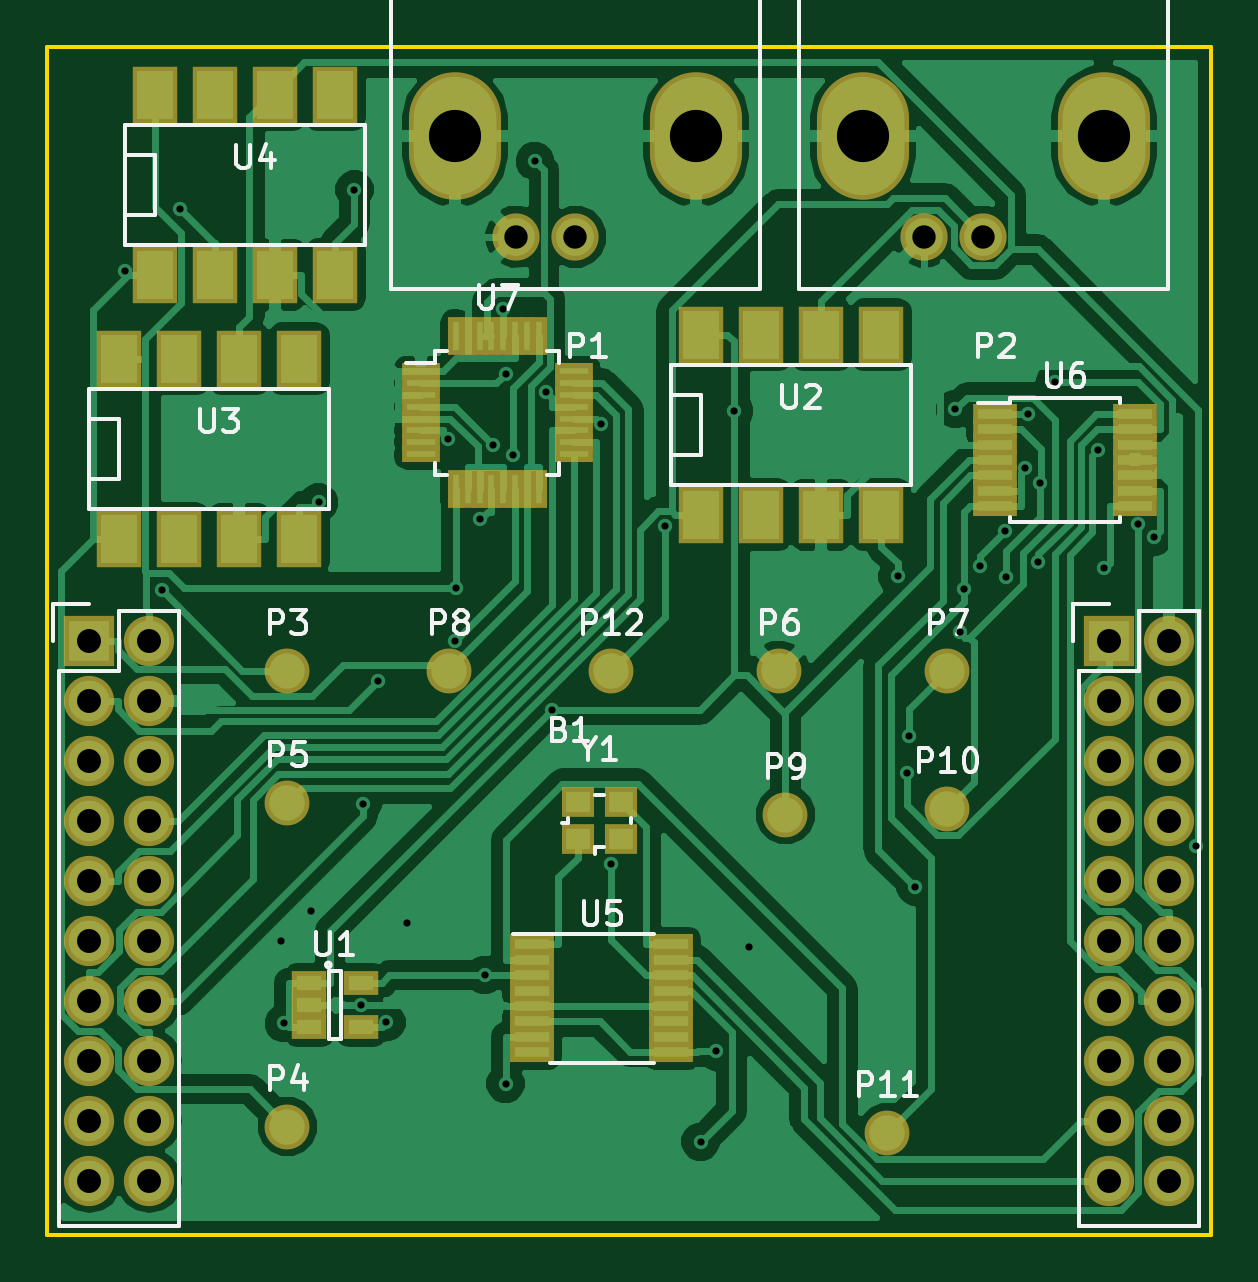
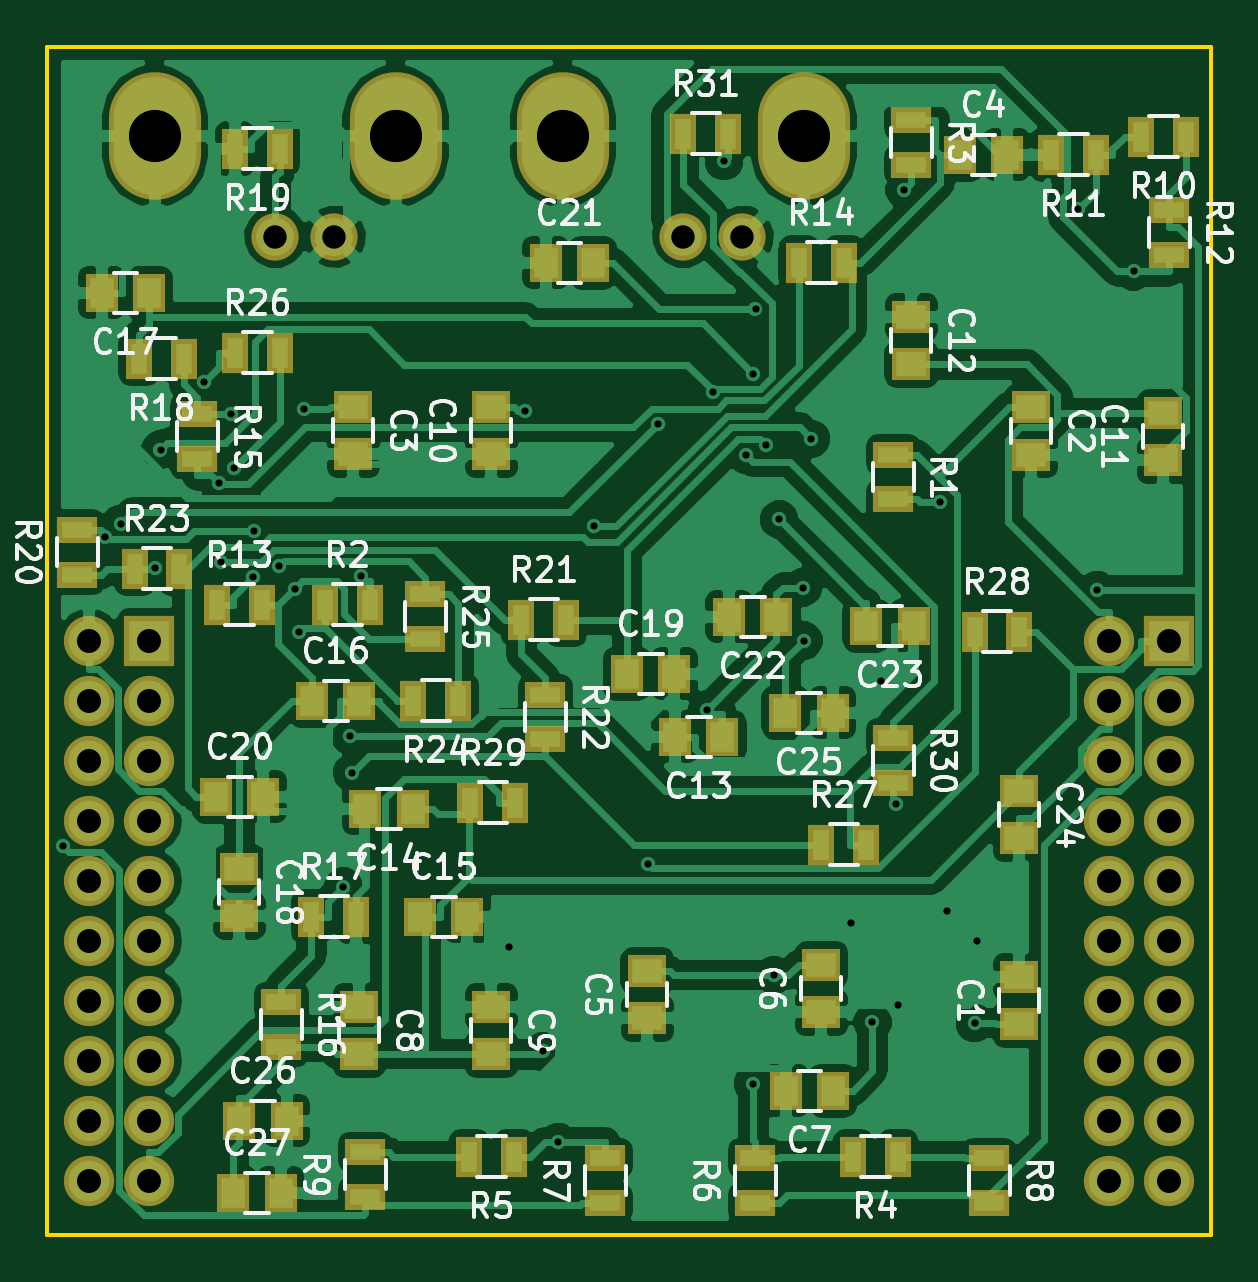
Circuit board: 10 layer files. Board 49.3 x 50.3 mm.
- bottom_copper: revised_engr_357-B.Cu.gbr (142039 bytes)
- bottom_mask: revised_engr_357-B.Mask.gbr (4891 bytes)
- paste: revised_engr_357-B.Paste.gbr (3515 bytes)
- bottom_silk: revised_engr_357-B.SilkS.gbr (59296 bytes)
- outline: revised_engr_357-Edge.Cuts.gbr (495 bytes)
- top_copper: revised_engr_357-F.Cu.gbr (85141 bytes)
- top_mask: revised_engr_357-F.Mask.gbr (4625 bytes)
- paste: revised_engr_357-F.Paste.gbr (2965 bytes)
- top_silk: revised_engr_357-F.SilkS.gbr (19130 bytes)
- drill: revised_engr_357.drl (1610 bytes)

=== bottom_copper: revised_engr_357-B.Cu.gbr (142039 bytes, source omitted) ===
=== bottom_mask: revised_engr_357-B.Mask.gbr ===
G04 #@! TF.FileFunction,Soldermask,Bot*
%FSLAX46Y46*%
G04 Gerber Fmt 4.6, Leading zero omitted, Abs format (unit mm)*
G04 Created by KiCad (PCBNEW 4.0.1-stable) date 5/9/2016 2:00:35 PM*
%MOMM*%
G01*
G04 APERTURE LIST*
%ADD10C,0.100000*%
%ADD11R,2.127200X2.127200*%
%ADD12O,2.127200X2.127200*%
%ADD13R,1.650000X1.400000*%
%ADD14R,1.400000X1.650000*%
%ADD15O,3.900120X5.401260*%
%ADD16C,2.000200*%
%ADD17R,1.700000X1.100000*%
%ADD18R,1.100000X1.700000*%
G04 APERTURE END LIST*
D10*
D11*
X91694000Y-160274000D03*
D12*
X94234000Y-160274000D03*
X91694000Y-162814000D03*
X94234000Y-162814000D03*
X91694000Y-165354000D03*
X94234000Y-165354000D03*
X91694000Y-167894000D03*
X94234000Y-167894000D03*
X91694000Y-170434000D03*
X94234000Y-170434000D03*
X91694000Y-172974000D03*
X94234000Y-172974000D03*
X91694000Y-175514000D03*
X94234000Y-175514000D03*
X91694000Y-178054000D03*
X94234000Y-178054000D03*
X91694000Y-180594000D03*
X94234000Y-180594000D03*
X91694000Y-183134000D03*
X94234000Y-183134000D03*
X134874000Y-175514000D03*
X134874000Y-178054000D03*
X134874000Y-172974000D03*
X137414000Y-172974000D03*
X137414000Y-178054000D03*
X137414000Y-175514000D03*
X134874000Y-170434000D03*
X134874000Y-167894000D03*
X137414000Y-167894000D03*
X137414000Y-170434000D03*
X137414000Y-165354000D03*
X134874000Y-165354000D03*
D11*
X134874000Y-160274000D03*
D12*
X137414000Y-162814000D03*
X134874000Y-162814000D03*
X137414000Y-160274000D03*
X134874000Y-183134000D03*
X137414000Y-183134000D03*
X137414000Y-180594000D03*
X134874000Y-180594000D03*
D13*
X98044000Y-176514000D03*
X98044000Y-174514000D03*
X97536000Y-150400000D03*
X97536000Y-152400000D03*
X126238000Y-150384000D03*
X126238000Y-152384000D03*
D14*
X100568000Y-139700000D03*
X98568000Y-139700000D03*
D13*
X113792000Y-176260000D03*
X113792000Y-174260000D03*
X106426000Y-176006000D03*
X106426000Y-174006000D03*
D14*
X105934000Y-179324000D03*
X107934000Y-179324000D03*
D13*
X125984000Y-175768000D03*
X125984000Y-177768000D03*
X120396000Y-175784000D03*
X120396000Y-177784000D03*
X120396000Y-152384000D03*
X120396000Y-150384000D03*
X91948000Y-152638000D03*
X91948000Y-150638000D03*
X102616000Y-146574000D03*
X102616000Y-148574000D03*
D14*
X110617000Y-164338000D03*
X112617000Y-164338000D03*
X123730000Y-167386000D03*
X125730000Y-167386000D03*
X123412000Y-171958000D03*
X121412000Y-171958000D03*
X127984000Y-162814000D03*
X125984000Y-162814000D03*
X134890000Y-145542000D03*
X136890000Y-145542000D03*
D13*
X131064000Y-169926000D03*
X131064000Y-171926000D03*
D14*
X114649000Y-161671000D03*
X112649000Y-161671000D03*
X132048000Y-166878000D03*
X130048000Y-166878000D03*
X118094000Y-144272000D03*
X116094000Y-144272000D03*
X108331000Y-159258000D03*
X110331000Y-159258000D03*
X102521000Y-159639000D03*
X104521000Y-159639000D03*
D13*
X98044000Y-166640000D03*
X98044000Y-168640000D03*
D14*
X105950000Y-163322000D03*
X107950000Y-163322000D03*
X131064000Y-180594000D03*
X129064000Y-180594000D03*
X131318000Y-183642000D03*
X129318000Y-183642000D03*
D15*
X107170220Y-138912600D03*
X117368320Y-138912600D03*
D16*
X112268000Y-143177260D03*
X109768640Y-143177260D03*
D15*
X124442220Y-138912600D03*
X134640320Y-138912600D03*
D16*
X129540000Y-143177260D03*
X127040640Y-143177260D03*
D17*
X103378000Y-152400000D03*
X103378000Y-154300000D03*
D18*
X127442000Y-158750000D03*
X125542000Y-158750000D03*
D17*
X102616000Y-138242000D03*
X102616000Y-140142000D03*
D18*
X103190000Y-182118000D03*
X105090000Y-182118000D03*
X119446000Y-182118000D03*
X121346000Y-182118000D03*
D17*
X109220000Y-184084000D03*
X109220000Y-182184000D03*
X115570000Y-184084000D03*
X115570000Y-182184000D03*
X99314000Y-182184000D03*
X99314000Y-184084000D03*
X125730000Y-183830000D03*
X125730000Y-181930000D03*
D18*
X90998000Y-138938000D03*
X92898000Y-138938000D03*
X94808000Y-139700000D03*
X96708000Y-139700000D03*
D17*
X91694000Y-142052000D03*
X91694000Y-143952000D03*
D18*
X132014000Y-158750000D03*
X130114000Y-158750000D03*
X107376000Y-144272000D03*
X105476000Y-144272000D03*
D17*
X132842000Y-150688000D03*
X132842000Y-152588000D03*
X129286000Y-175580000D03*
X129286000Y-177480000D03*
D18*
X128016000Y-171958000D03*
X126116000Y-171958000D03*
X133416000Y-148336000D03*
X135316000Y-148336000D03*
X129352000Y-139446000D03*
X131252000Y-139446000D03*
D17*
X137922000Y-157480000D03*
X137922000Y-155580000D03*
D18*
X119126000Y-159385000D03*
X117226000Y-159385000D03*
D17*
X118110000Y-162560000D03*
X118110000Y-164460000D03*
D18*
X135504000Y-157226000D03*
X133604000Y-157226000D03*
X121798000Y-162814000D03*
X123698000Y-162814000D03*
D17*
X123190000Y-158308000D03*
X123190000Y-160208000D03*
D18*
X131252000Y-148082000D03*
X129352000Y-148082000D03*
X106426000Y-168910000D03*
X104526000Y-168910000D03*
X99944000Y-159893000D03*
X98044000Y-159893000D03*
X121285000Y-167132000D03*
X119385000Y-167132000D03*
D17*
X103378000Y-164404000D03*
X103378000Y-166304000D03*
D18*
X112268000Y-138811000D03*
X110368000Y-138811000D03*
M02*

=== paste: revised_engr_357-B.Paste.gbr ===
G04 #@! TF.FileFunction,Paste,Bot*
%FSLAX46Y46*%
G04 Gerber Fmt 4.6, Leading zero omitted, Abs format (unit mm)*
G04 Created by KiCad (PCBNEW 4.0.1-stable) date 5/9/2016 2:00:35 PM*
%MOMM*%
G01*
G04 APERTURE LIST*
%ADD10C,0.100000*%
%ADD11R,1.250000X1.000000*%
%ADD12R,1.000000X1.250000*%
%ADD13R,1.300000X0.700000*%
%ADD14R,0.700000X1.300000*%
G04 APERTURE END LIST*
D10*
D11*
X98044000Y-176514000D03*
X98044000Y-174514000D03*
X97536000Y-150400000D03*
X97536000Y-152400000D03*
X126238000Y-150384000D03*
X126238000Y-152384000D03*
D12*
X100568000Y-139700000D03*
X98568000Y-139700000D03*
D11*
X113792000Y-176260000D03*
X113792000Y-174260000D03*
X106426000Y-176006000D03*
X106426000Y-174006000D03*
D12*
X105934000Y-179324000D03*
X107934000Y-179324000D03*
D11*
X125984000Y-175768000D03*
X125984000Y-177768000D03*
X120396000Y-175784000D03*
X120396000Y-177784000D03*
X120396000Y-152384000D03*
X120396000Y-150384000D03*
X91948000Y-152638000D03*
X91948000Y-150638000D03*
X102616000Y-146574000D03*
X102616000Y-148574000D03*
D12*
X110617000Y-164338000D03*
X112617000Y-164338000D03*
X123730000Y-167386000D03*
X125730000Y-167386000D03*
X123412000Y-171958000D03*
X121412000Y-171958000D03*
X127984000Y-162814000D03*
X125984000Y-162814000D03*
X134890000Y-145542000D03*
X136890000Y-145542000D03*
D11*
X131064000Y-169926000D03*
X131064000Y-171926000D03*
D12*
X114649000Y-161671000D03*
X112649000Y-161671000D03*
X132048000Y-166878000D03*
X130048000Y-166878000D03*
X118094000Y-144272000D03*
X116094000Y-144272000D03*
X108331000Y-159258000D03*
X110331000Y-159258000D03*
X102521000Y-159639000D03*
X104521000Y-159639000D03*
D11*
X98044000Y-166640000D03*
X98044000Y-168640000D03*
D12*
X105950000Y-163322000D03*
X107950000Y-163322000D03*
X131064000Y-180594000D03*
X129064000Y-180594000D03*
X131318000Y-183642000D03*
X129318000Y-183642000D03*
D13*
X103378000Y-152400000D03*
X103378000Y-154300000D03*
D14*
X127442000Y-158750000D03*
X125542000Y-158750000D03*
D13*
X102616000Y-138242000D03*
X102616000Y-140142000D03*
D14*
X103190000Y-182118000D03*
X105090000Y-182118000D03*
X119446000Y-182118000D03*
X121346000Y-182118000D03*
D13*
X109220000Y-184084000D03*
X109220000Y-182184000D03*
X115570000Y-184084000D03*
X115570000Y-182184000D03*
X99314000Y-182184000D03*
X99314000Y-184084000D03*
X125730000Y-183830000D03*
X125730000Y-181930000D03*
D14*
X90998000Y-138938000D03*
X92898000Y-138938000D03*
X94808000Y-139700000D03*
X96708000Y-139700000D03*
D13*
X91694000Y-142052000D03*
X91694000Y-143952000D03*
D14*
X132014000Y-158750000D03*
X130114000Y-158750000D03*
X107376000Y-144272000D03*
X105476000Y-144272000D03*
D13*
X132842000Y-150688000D03*
X132842000Y-152588000D03*
X129286000Y-175580000D03*
X129286000Y-177480000D03*
D14*
X128016000Y-171958000D03*
X126116000Y-171958000D03*
X133416000Y-148336000D03*
X135316000Y-148336000D03*
X129352000Y-139446000D03*
X131252000Y-139446000D03*
D13*
X137922000Y-157480000D03*
X137922000Y-155580000D03*
D14*
X119126000Y-159385000D03*
X117226000Y-159385000D03*
D13*
X118110000Y-162560000D03*
X118110000Y-164460000D03*
D14*
X135504000Y-157226000D03*
X133604000Y-157226000D03*
X121798000Y-162814000D03*
X123698000Y-162814000D03*
D13*
X123190000Y-158308000D03*
X123190000Y-160208000D03*
D14*
X131252000Y-148082000D03*
X129352000Y-148082000D03*
X106426000Y-168910000D03*
X104526000Y-168910000D03*
X99944000Y-159893000D03*
X98044000Y-159893000D03*
X121285000Y-167132000D03*
X119385000Y-167132000D03*
D13*
X103378000Y-164404000D03*
X103378000Y-166304000D03*
D14*
X112268000Y-138811000D03*
X110368000Y-138811000D03*
M02*

=== bottom_silk: revised_engr_357-B.SilkS.gbr (59296 bytes, source omitted) ===
=== outline: revised_engr_357-Edge.Cuts.gbr ===
G04 #@! TF.FileFunction,Profile,NP*
%FSLAX46Y46*%
G04 Gerber Fmt 4.6, Leading zero omitted, Abs format (unit mm)*
G04 Created by KiCad (PCBNEW 4.0.1-stable) date 5/9/2016 2:00:35 PM*
%MOMM*%
G01*
G04 APERTURE LIST*
%ADD10C,0.100000*%
%ADD11C,0.150000*%
G04 APERTURE END LIST*
D10*
D11*
X139192000Y-135128000D02*
X139192000Y-185420000D01*
X89916000Y-135128000D02*
X89916000Y-185420000D01*
X89916000Y-135128000D02*
X139192000Y-135128000D01*
X89916000Y-185420000D02*
X139192000Y-185420000D01*
M02*

=== top_copper: revised_engr_357-F.Cu.gbr (85141 bytes, source omitted) ===
=== top_mask: revised_engr_357-F.Mask.gbr ===
G04 #@! TF.FileFunction,Soldermask,Top*
%FSLAX46Y46*%
G04 Gerber Fmt 4.6, Leading zero omitted, Abs format (unit mm)*
G04 Created by KiCad (PCBNEW 4.0.1-stable) date 5/9/2016 2:00:35 PM*
%MOMM*%
G01*
G04 APERTURE LIST*
%ADD10C,0.100000*%
%ADD11R,2.127200X2.127200*%
%ADD12O,2.127200X2.127200*%
%ADD13O,3.900120X5.401260*%
%ADD14C,2.000200*%
%ADD15R,1.460000X1.050000*%
%ADD16R,1.924000X2.432000*%
%ADD17R,1.900000X0.850000*%
%ADD18R,1.850000X0.850000*%
%ADD19R,1.600000X0.680000*%
%ADD20R,0.680000X1.600000*%
%ADD21R,1.400000X1.300000*%
%ADD22C,1.900000*%
G04 APERTURE END LIST*
D10*
D11*
X91694000Y-160274000D03*
D12*
X94234000Y-160274000D03*
X91694000Y-162814000D03*
X94234000Y-162814000D03*
X91694000Y-165354000D03*
X94234000Y-165354000D03*
X91694000Y-167894000D03*
X94234000Y-167894000D03*
X91694000Y-170434000D03*
X94234000Y-170434000D03*
X91694000Y-172974000D03*
X94234000Y-172974000D03*
X91694000Y-175514000D03*
X94234000Y-175514000D03*
X91694000Y-178054000D03*
X94234000Y-178054000D03*
X91694000Y-180594000D03*
X94234000Y-180594000D03*
X91694000Y-183134000D03*
X94234000Y-183134000D03*
X134874000Y-175514000D03*
X134874000Y-178054000D03*
X134874000Y-172974000D03*
X137414000Y-172974000D03*
X137414000Y-178054000D03*
X137414000Y-175514000D03*
X134874000Y-170434000D03*
X134874000Y-167894000D03*
X137414000Y-167894000D03*
X137414000Y-170434000D03*
X137414000Y-165354000D03*
X134874000Y-165354000D03*
D11*
X134874000Y-160274000D03*
D12*
X137414000Y-162814000D03*
X134874000Y-162814000D03*
X137414000Y-160274000D03*
X134874000Y-183134000D03*
X137414000Y-183134000D03*
X137414000Y-180594000D03*
X134874000Y-180594000D03*
D13*
X107170220Y-138912600D03*
X117368320Y-138912600D03*
D14*
X112268000Y-143177260D03*
X109768640Y-143177260D03*
D13*
X124442220Y-138912600D03*
X134640320Y-138912600D03*
D14*
X129540000Y-143177260D03*
X127040640Y-143177260D03*
D15*
X101008000Y-174752000D03*
X101008000Y-175702000D03*
X101008000Y-176652000D03*
X103208000Y-176652000D03*
X103208000Y-174752000D03*
D16*
X117602000Y-154940000D03*
X120142000Y-154940000D03*
X122682000Y-154940000D03*
X125222000Y-154940000D03*
X125222000Y-147320000D03*
X122682000Y-147320000D03*
X120142000Y-147320000D03*
X117602000Y-147320000D03*
X92964000Y-155956000D03*
X95504000Y-155956000D03*
X98044000Y-155956000D03*
X100584000Y-155956000D03*
X100584000Y-148336000D03*
X98044000Y-148336000D03*
X95504000Y-148336000D03*
X92964000Y-148336000D03*
X94488000Y-144780000D03*
X97028000Y-144780000D03*
X99568000Y-144780000D03*
X102108000Y-144780000D03*
X102108000Y-137160000D03*
X99568000Y-137160000D03*
X97028000Y-137160000D03*
X94488000Y-137160000D03*
D17*
X110432000Y-173138000D03*
X110432000Y-173788000D03*
X110432000Y-174438000D03*
X110432000Y-175088000D03*
X110432000Y-175738000D03*
X110432000Y-176388000D03*
X110432000Y-177038000D03*
X110432000Y-177688000D03*
X116332000Y-177688000D03*
X116332000Y-177038000D03*
X116332000Y-176388000D03*
X116332000Y-175738000D03*
X116332000Y-175088000D03*
X116332000Y-174438000D03*
X116332000Y-173788000D03*
X116332000Y-173138000D03*
D18*
X130048000Y-150674000D03*
X130048000Y-151324000D03*
X130048000Y-151974000D03*
X130048000Y-152624000D03*
X130048000Y-153274000D03*
X130048000Y-153924000D03*
X130048000Y-154574000D03*
X135948000Y-154574000D03*
X135948000Y-153924000D03*
X135948000Y-153274000D03*
X135948000Y-152624000D03*
X135948000Y-151974000D03*
X135948000Y-151324000D03*
X135948000Y-150674000D03*
D19*
X105716000Y-148872000D03*
X105716000Y-149372000D03*
X105716000Y-149872000D03*
X105716000Y-150372000D03*
X105716000Y-150872000D03*
X105716000Y-151372000D03*
X105716000Y-151872000D03*
X105716000Y-152372000D03*
D20*
X107216000Y-153872000D03*
X107716000Y-153872000D03*
X108216000Y-153872000D03*
X108716000Y-153872000D03*
X109216000Y-153872000D03*
X109716000Y-153872000D03*
X110216000Y-153872000D03*
X110716000Y-153872000D03*
D19*
X112216000Y-152372000D03*
X112216000Y-151872000D03*
X112216000Y-151372000D03*
X112216000Y-150872000D03*
X112216000Y-150372000D03*
X112216000Y-149872000D03*
X112216000Y-149372000D03*
X112216000Y-148872000D03*
D20*
X110716000Y-147372000D03*
X110216000Y-147372000D03*
X109716000Y-147372000D03*
X109216000Y-147372000D03*
X108716000Y-147372000D03*
X108216000Y-147372000D03*
X107716000Y-147372000D03*
X107216000Y-147372000D03*
D21*
X112359000Y-168669000D03*
X114209000Y-168669000D03*
X114209000Y-167119000D03*
X112359000Y-167119000D03*
D22*
X100076000Y-161544000D03*
X100076000Y-180848000D03*
X100076000Y-167132000D03*
X120904000Y-161544000D03*
X128016000Y-161544000D03*
X106934000Y-161544000D03*
X121158000Y-167640000D03*
X128016000Y-167386000D03*
X125476000Y-181102000D03*
X113792000Y-161544000D03*
M02*

=== paste: revised_engr_357-F.Paste.gbr ===
G04 #@! TF.FileFunction,Paste,Top*
%FSLAX46Y46*%
G04 Gerber Fmt 4.6, Leading zero omitted, Abs format (unit mm)*
G04 Created by KiCad (PCBNEW 4.0.1-stable) date 5/9/2016 2:00:35 PM*
%MOMM*%
G01*
G04 APERTURE LIST*
%ADD10C,0.100000*%
%ADD11R,1.060000X0.650000*%
%ADD12R,1.524000X2.032000*%
%ADD13R,1.500000X0.450000*%
%ADD14R,1.450000X0.450000*%
%ADD15R,1.200000X0.280000*%
%ADD16R,0.280000X1.200000*%
%ADD17R,1.000000X0.900000*%
G04 APERTURE END LIST*
D10*
D11*
X101008000Y-174752000D03*
X101008000Y-175702000D03*
X101008000Y-176652000D03*
X103208000Y-176652000D03*
X103208000Y-174752000D03*
D12*
X117602000Y-154940000D03*
X120142000Y-154940000D03*
X122682000Y-154940000D03*
X125222000Y-154940000D03*
X125222000Y-147320000D03*
X122682000Y-147320000D03*
X120142000Y-147320000D03*
X117602000Y-147320000D03*
X92964000Y-155956000D03*
X95504000Y-155956000D03*
X98044000Y-155956000D03*
X100584000Y-155956000D03*
X100584000Y-148336000D03*
X98044000Y-148336000D03*
X95504000Y-148336000D03*
X92964000Y-148336000D03*
X94488000Y-144780000D03*
X97028000Y-144780000D03*
X99568000Y-144780000D03*
X102108000Y-144780000D03*
X102108000Y-137160000D03*
X99568000Y-137160000D03*
X97028000Y-137160000D03*
X94488000Y-137160000D03*
D13*
X110432000Y-173138000D03*
X110432000Y-173788000D03*
X110432000Y-174438000D03*
X110432000Y-175088000D03*
X110432000Y-175738000D03*
X110432000Y-176388000D03*
X110432000Y-177038000D03*
X110432000Y-177688000D03*
X116332000Y-177688000D03*
X116332000Y-177038000D03*
X116332000Y-176388000D03*
X116332000Y-175738000D03*
X116332000Y-175088000D03*
X116332000Y-174438000D03*
X116332000Y-173788000D03*
X116332000Y-173138000D03*
D14*
X130048000Y-150674000D03*
X130048000Y-151324000D03*
X130048000Y-151974000D03*
X130048000Y-152624000D03*
X130048000Y-153274000D03*
X130048000Y-153924000D03*
X130048000Y-154574000D03*
X135948000Y-154574000D03*
X135948000Y-153924000D03*
X135948000Y-153274000D03*
X135948000Y-152624000D03*
X135948000Y-151974000D03*
X135948000Y-151324000D03*
X135948000Y-150674000D03*
D15*
X105716000Y-148872000D03*
X105716000Y-149372000D03*
X105716000Y-149872000D03*
X105716000Y-150372000D03*
X105716000Y-150872000D03*
X105716000Y-151372000D03*
X105716000Y-151872000D03*
X105716000Y-152372000D03*
D16*
X107216000Y-153872000D03*
X107716000Y-153872000D03*
X108216000Y-153872000D03*
X108716000Y-153872000D03*
X109216000Y-153872000D03*
X109716000Y-153872000D03*
X110216000Y-153872000D03*
X110716000Y-153872000D03*
D15*
X112216000Y-152372000D03*
X112216000Y-151872000D03*
X112216000Y-151372000D03*
X112216000Y-150872000D03*
X112216000Y-150372000D03*
X112216000Y-149872000D03*
X112216000Y-149372000D03*
X112216000Y-148872000D03*
D16*
X110716000Y-147372000D03*
X110216000Y-147372000D03*
X109716000Y-147372000D03*
X109216000Y-147372000D03*
X108716000Y-147372000D03*
X108216000Y-147372000D03*
X107716000Y-147372000D03*
X107216000Y-147372000D03*
D17*
X112359000Y-168669000D03*
X114209000Y-168669000D03*
X114209000Y-167119000D03*
X112359000Y-167119000D03*
M02*

=== top_silk: revised_engr_357-F.SilkS.gbr (19130 bytes, source omitted) ===
=== drill: revised_engr_357.drl ===
M48
;DRILL file {KiCad 4.0.1-stable} date 5/9/2016 2:00:32 PM
;FORMAT={-:-/ absolute / inch / decimal}
FMAT,2
INCH,TZ
T1C0.012
T2C0.039
T3C0.040
T4C0.087
%
G90
G05
M72
T1
X3.6694Y-5.6946
X3.7302Y-6.2256
X3.7616Y-5.5912
X3.93Y-6.81
X3.9344Y-6.9476
X3.98Y-6.76
X3.9922Y-6.0796
X4.0517Y-5.5582
X4.0627Y-6.9174
X4.0653Y-6.5817
X4.0909Y-6.3766
X4.1049Y-6.946
X4.14Y-6.78
X4.2075Y-5.9736
X4.2197Y-6.3102
X4.2211Y-6.2216
X4.2605Y-6.1081
X4.2686Y-6.8676
X4.2826Y-5.9835
X4.2998Y-5.7575
X4.3036Y-5.8652
X4.3036Y-7.0487
X4.316Y-6.
X4.3525Y-5.5109
X4.3712Y-5.8964
X4.3804Y-6.4251
X4.4623Y-5.9488
X4.4785Y-6.6829
X4.5688Y-6.1197
X4.6287Y-7.1454
X4.6548Y-6.9947
X4.6847Y-5.9272
X4.71Y-6.82
X4.9569Y-6.203
X4.9721Y-6.5304
X4.9754Y-6.4688
X4.9866Y-6.7201
X5.053Y-5.9243
X5.0606Y-6.2958
X5.0672Y-6.2232
X5.0938Y-6.1853
X5.1352Y-6.1279
X5.1376Y-6.2043
X5.1698Y-6.0228
X5.1741Y-5.9323
X5.1913Y-6.1787
X5.1946Y-6.0471
X5.2192Y-5.8792
X5.2915Y-5.9916
X5.3009Y-6.1897
X5.3575Y-6.1157
X5.3835Y-6.1376
X5.4543Y-6.6525
T2
X4.3216Y-5.6369
X4.42Y-5.6369
X5.0016Y-5.6369
X5.1Y-5.6369
T3
X3.61Y-6.31
X3.61Y-6.41
X3.61Y-6.51
X3.61Y-6.61
X3.61Y-6.71
X3.61Y-6.81
X3.61Y-6.91
X3.61Y-7.01
X3.61Y-7.11
X3.61Y-7.21
X3.71Y-6.31
X3.71Y-6.41
X3.71Y-6.51
X3.71Y-6.61
X3.71Y-6.71
X3.71Y-6.81
X3.71Y-6.91
X3.71Y-7.01
X3.71Y-7.11
X3.71Y-7.21
X5.31Y-6.31
X5.31Y-6.41
X5.31Y-6.51
X5.31Y-6.61
X5.31Y-6.71
X5.31Y-6.81
X5.31Y-6.91
X5.31Y-7.01
X5.31Y-7.11
X5.31Y-7.21
X5.41Y-6.31
X5.41Y-6.41
X5.41Y-6.51
X5.41Y-6.61
X5.41Y-6.71
X5.41Y-6.81
X5.41Y-6.91
X5.41Y-7.01
X5.41Y-7.11
X5.41Y-7.21
T4
X4.2193Y-5.469
X4.6208Y-5.469
X4.8993Y-5.469
X5.3008Y-5.469
T0
M30

